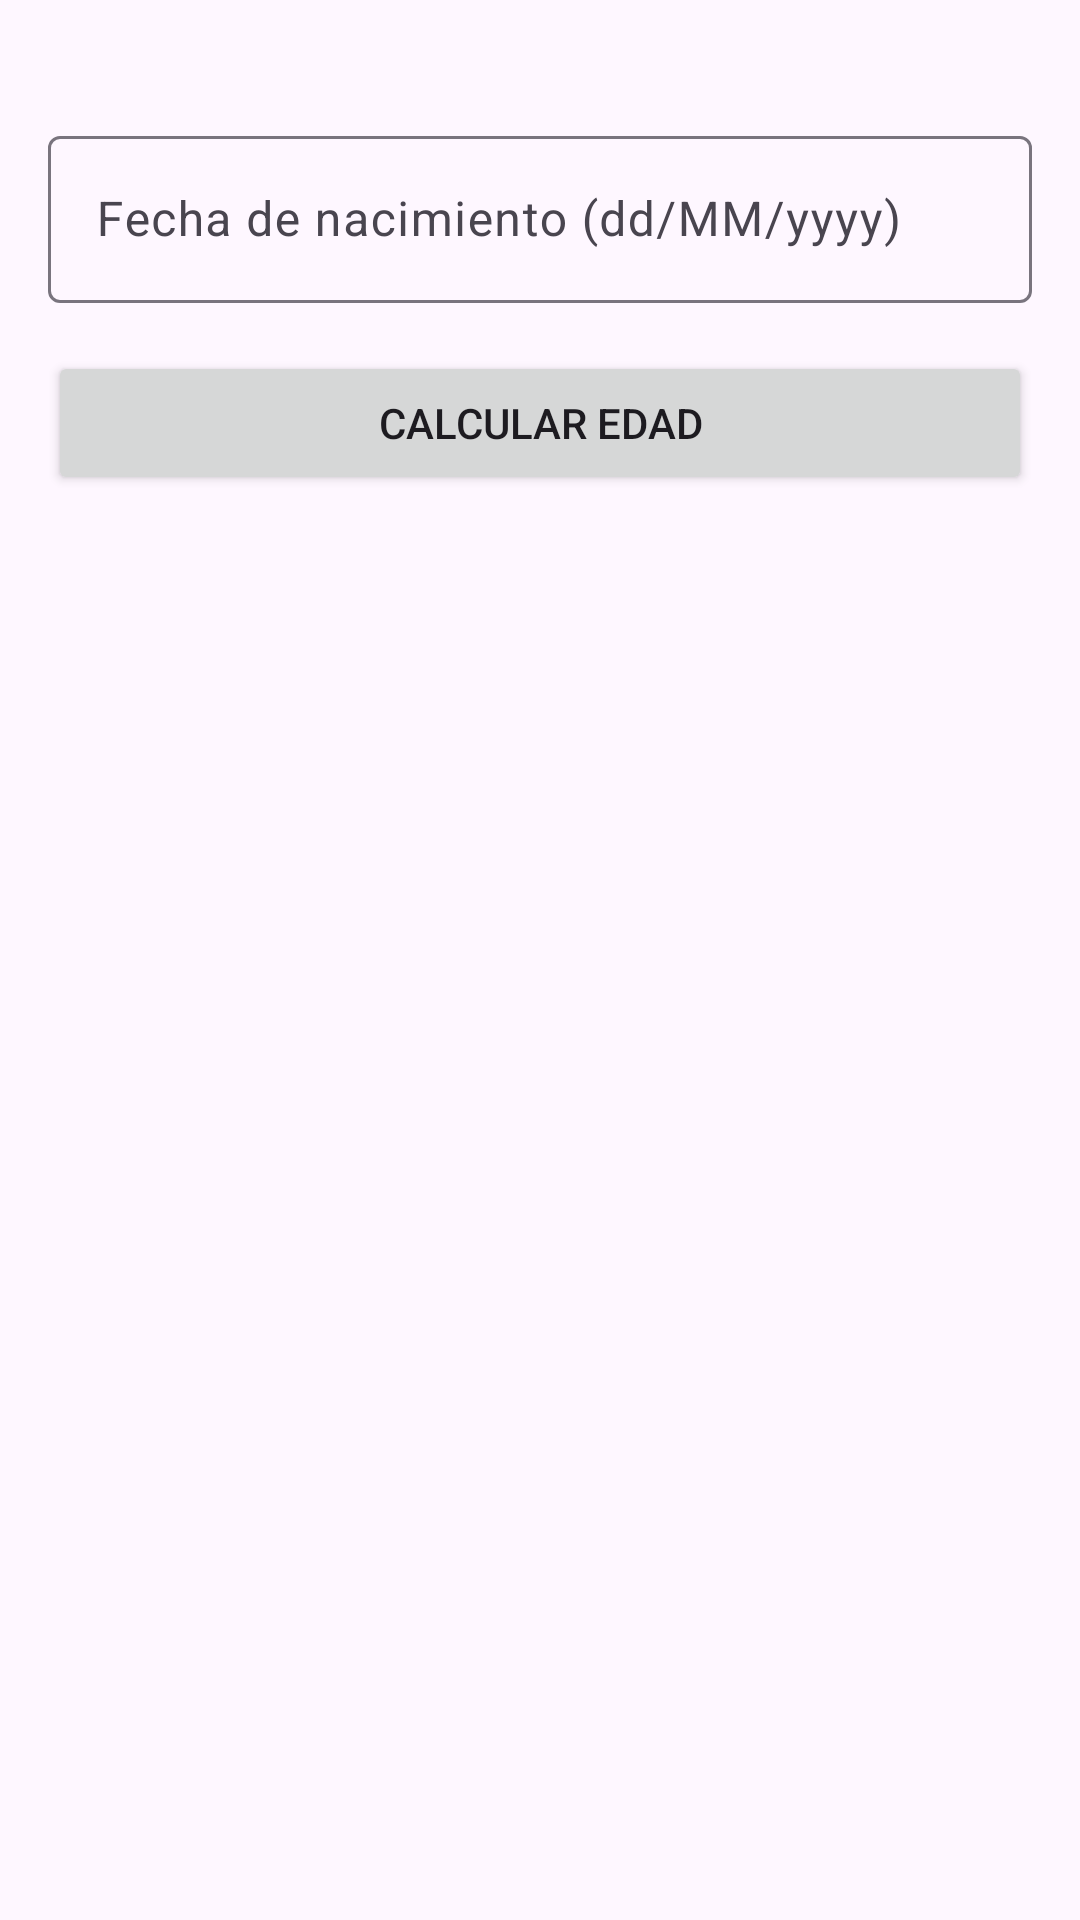

Here is an Android app screen rendered from its layout file. Give the layout XML and the strings, colors and styles it references.
<!-- AndroidManifest.xml: application theme Theme.AMA_Practica01 -->
<!-- res/layout/fragment_first.xml -->
<?xml version="1.0" encoding="utf-8"?>
<androidx.core.widget.NestedScrollView xmlns:android="http://schemas.android.com/apk/res/android"
    xmlns:app="http://schemas.android.com/apk/res-auto"
    xmlns:tools="http://schemas.android.com/tools"
    android:layout_width="match_parent"
    android:layout_height="match_parent"
    tools:context=".FirstFragment">

    <androidx.constraintlayout.widget.ConstraintLayout
        android:layout_width="match_parent"
        android:layout_height="match_parent"
        android:padding="16dp">

        <com.google.android.material.textfield.TextInputLayout
            android:id="@+id/textInputLayout"
            android:layout_width="0dp"
            android:layout_height="wrap_content"
            android:hint="Fecha de nacimiento (dd/MM/yyyy)"
            app:layout_constraintEnd_toEndOf="parent"
            app:layout_constraintStart_toStartOf="parent"
            app:layout_constraintTop_toTopOf="parent"
            android:layout_marginTop="24dp">

            <com.google.android.material.textfield.TextInputEditText
                android:id="@+id/editTextFechaNacimiento"
                android:layout_width="match_parent"
                android:layout_height="wrap_content"
                android:inputType="date" />
        </com.google.android.material.textfield.TextInputLayout>

        <Button
            android:id="@+id/buttonCalcularEdad"
            android:layout_width="0dp"
            android:layout_height="wrap_content"
            android:text="Calcular Edad"
            app:layout_constraintEnd_toEndOf="parent"
            app:layout_constraintStart_toStartOf="parent"
            app:layout_constraintTop_toBottomOf="@+id/textInputLayout"
            android:layout_marginTop="16dp" />

        <TextView
            android:id="@+id/textViewResultado"
            android:layout_width="0dp"
            android:layout_height="wrap_content"
            android:text=""
            android:textSize="18sp"
            android:textAlignment="center"
            android:layout_marginTop="24dp"
            app:layout_constraintEnd_toEndOf="parent"
            app:layout_constraintStart_toStartOf="parent"
            app:layout_constraintTop_toBottomOf="@+id/buttonCalcularEdad" />

    </androidx.constraintlayout.widget.ConstraintLayout>
</androidx.core.widget.NestedScrollView>
<!-- resources referenced by this layout -->
<resources>
  <style name="Theme.AMA_Practica01" parent="Base.Theme.AMA_Practica01" />
  <style name="Base.Theme.AMA_Practica01" parent="Theme.Material3.DayNight.NoActionBar">
          
          
      </style>
</resources>
